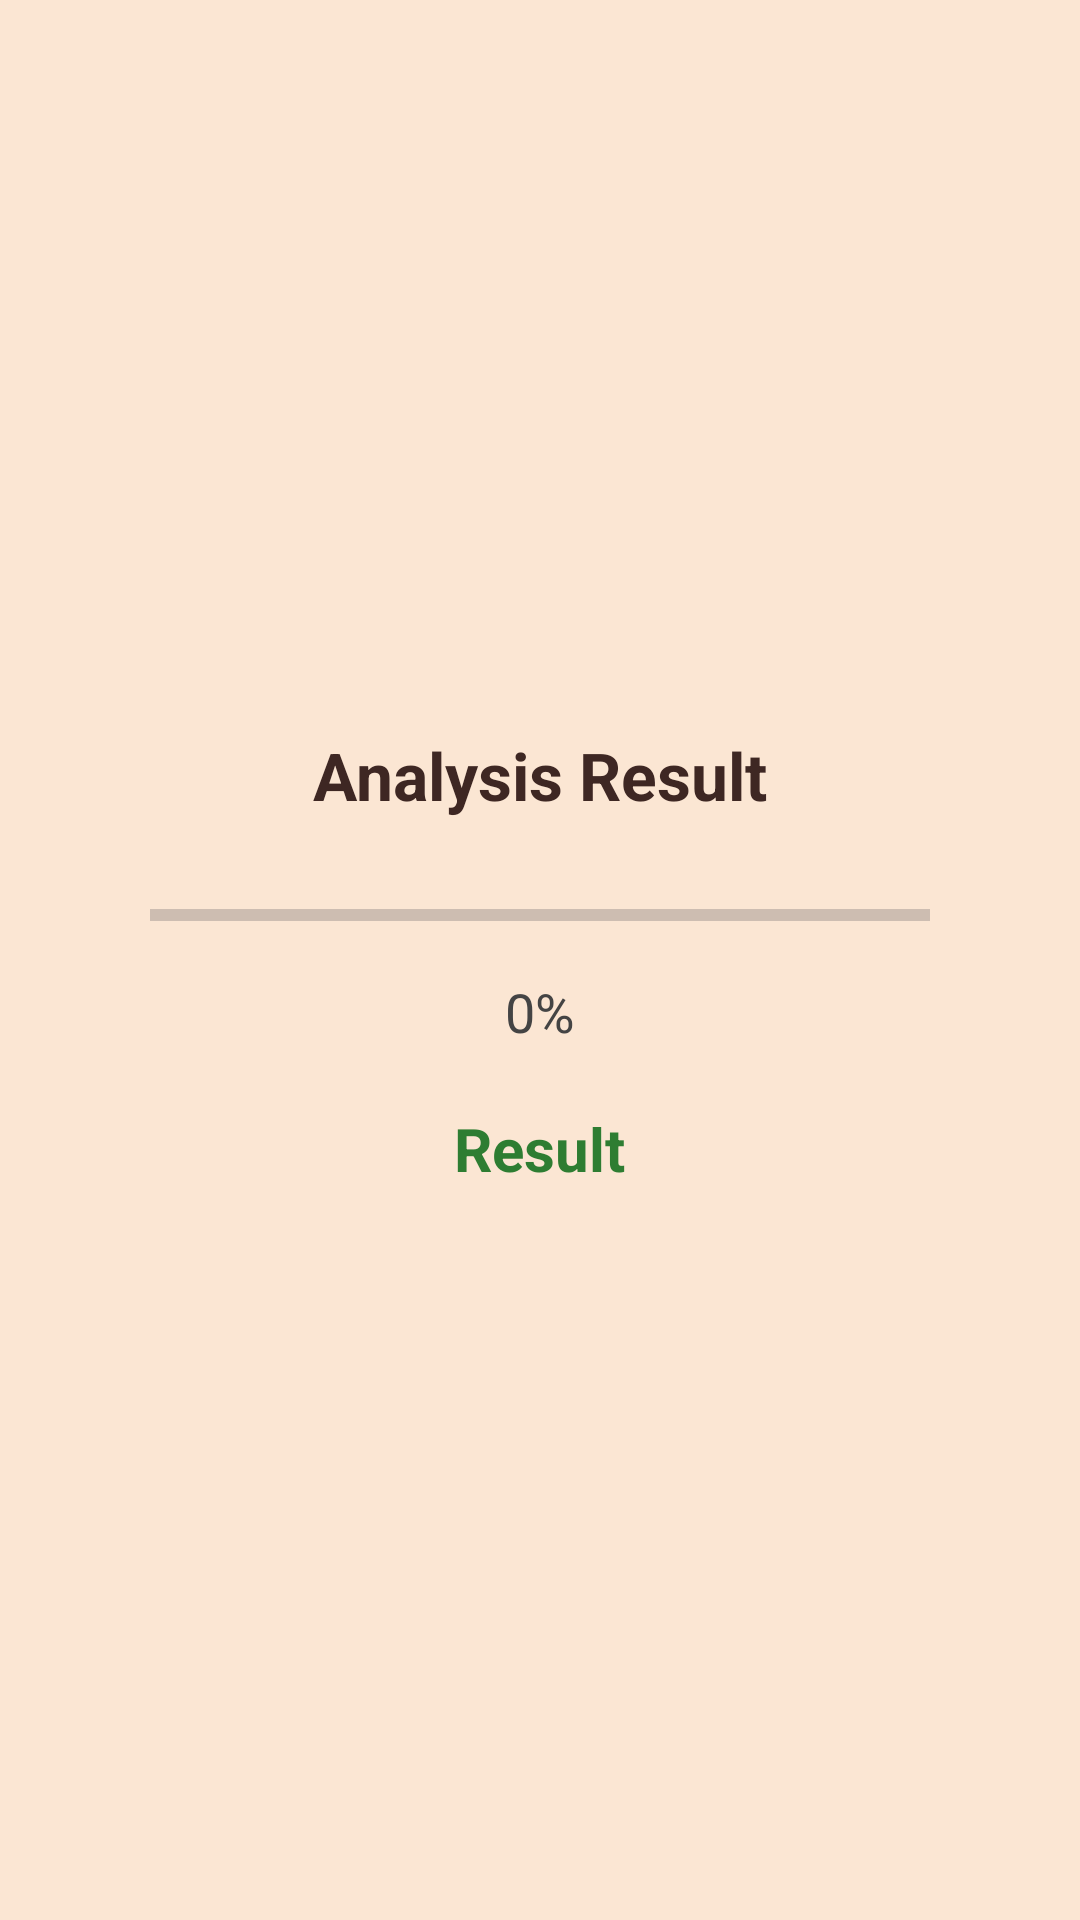

The Android layout XML behind this screen, and the referenced resources:
<!-- AndroidManifest.xml: application theme Theme.NutriShield_1 -->
<!-- res/layout/activity_organicity_result.xml -->
<?xml version="1.0" encoding="utf-8"?>
<LinearLayout xmlns:android="http://schemas.android.com/apk/res/android"
    android:layout_width="match_parent"
    android:layout_height="match_parent"
    android:background="#FBE6D3"
    android:gravity="center"
    android:orientation="vertical"
    android:padding="24dp">

    
    <TextView
        android:text="Analysis Result"
        android:textSize="22sp"
        android:textStyle="bold"
        android:textColor="#3E2723"
        android:layout_marginBottom="24dp"
        android:layout_width="wrap_content"
        android:layout_height="wrap_content" />

    
    <ProgressBar
        android:id="@+id/progressBar"
        style="?android:attr/progressBarStyleHorizontal"
        android:layout_width="260dp"
        android:layout_height="wrap_content"
        android:max="100"
        android:progress="0" />

    
    <TextView
        android:id="@+id/txtPercent"
        android:text="0%"
        android:textSize="18sp"
        android:textColor="#444444"
        android:layout_marginTop="12dp"
        android:layout_width="wrap_content"
        android:layout_height="wrap_content" />

    
    <TextView
        android:id="@+id/txtResult"
        android:text="Result"
        android:textSize="20sp"
        android:textStyle="bold"
        android:textColor="#2E7D32"
        android:layout_marginTop="20dp"
        android:layout_width="wrap_content"
        android:layout_height="wrap_content" />

</LinearLayout>
<!-- resources referenced by this layout -->
<resources>
  <style name="Theme.NutriShield_1" parent="Base.Theme.NutriShield_1" />
  <style name="Base.Theme.NutriShield_1" parent="Theme.Material3.DayNight.NoActionBar">
          
          
      </style>
</resources>
